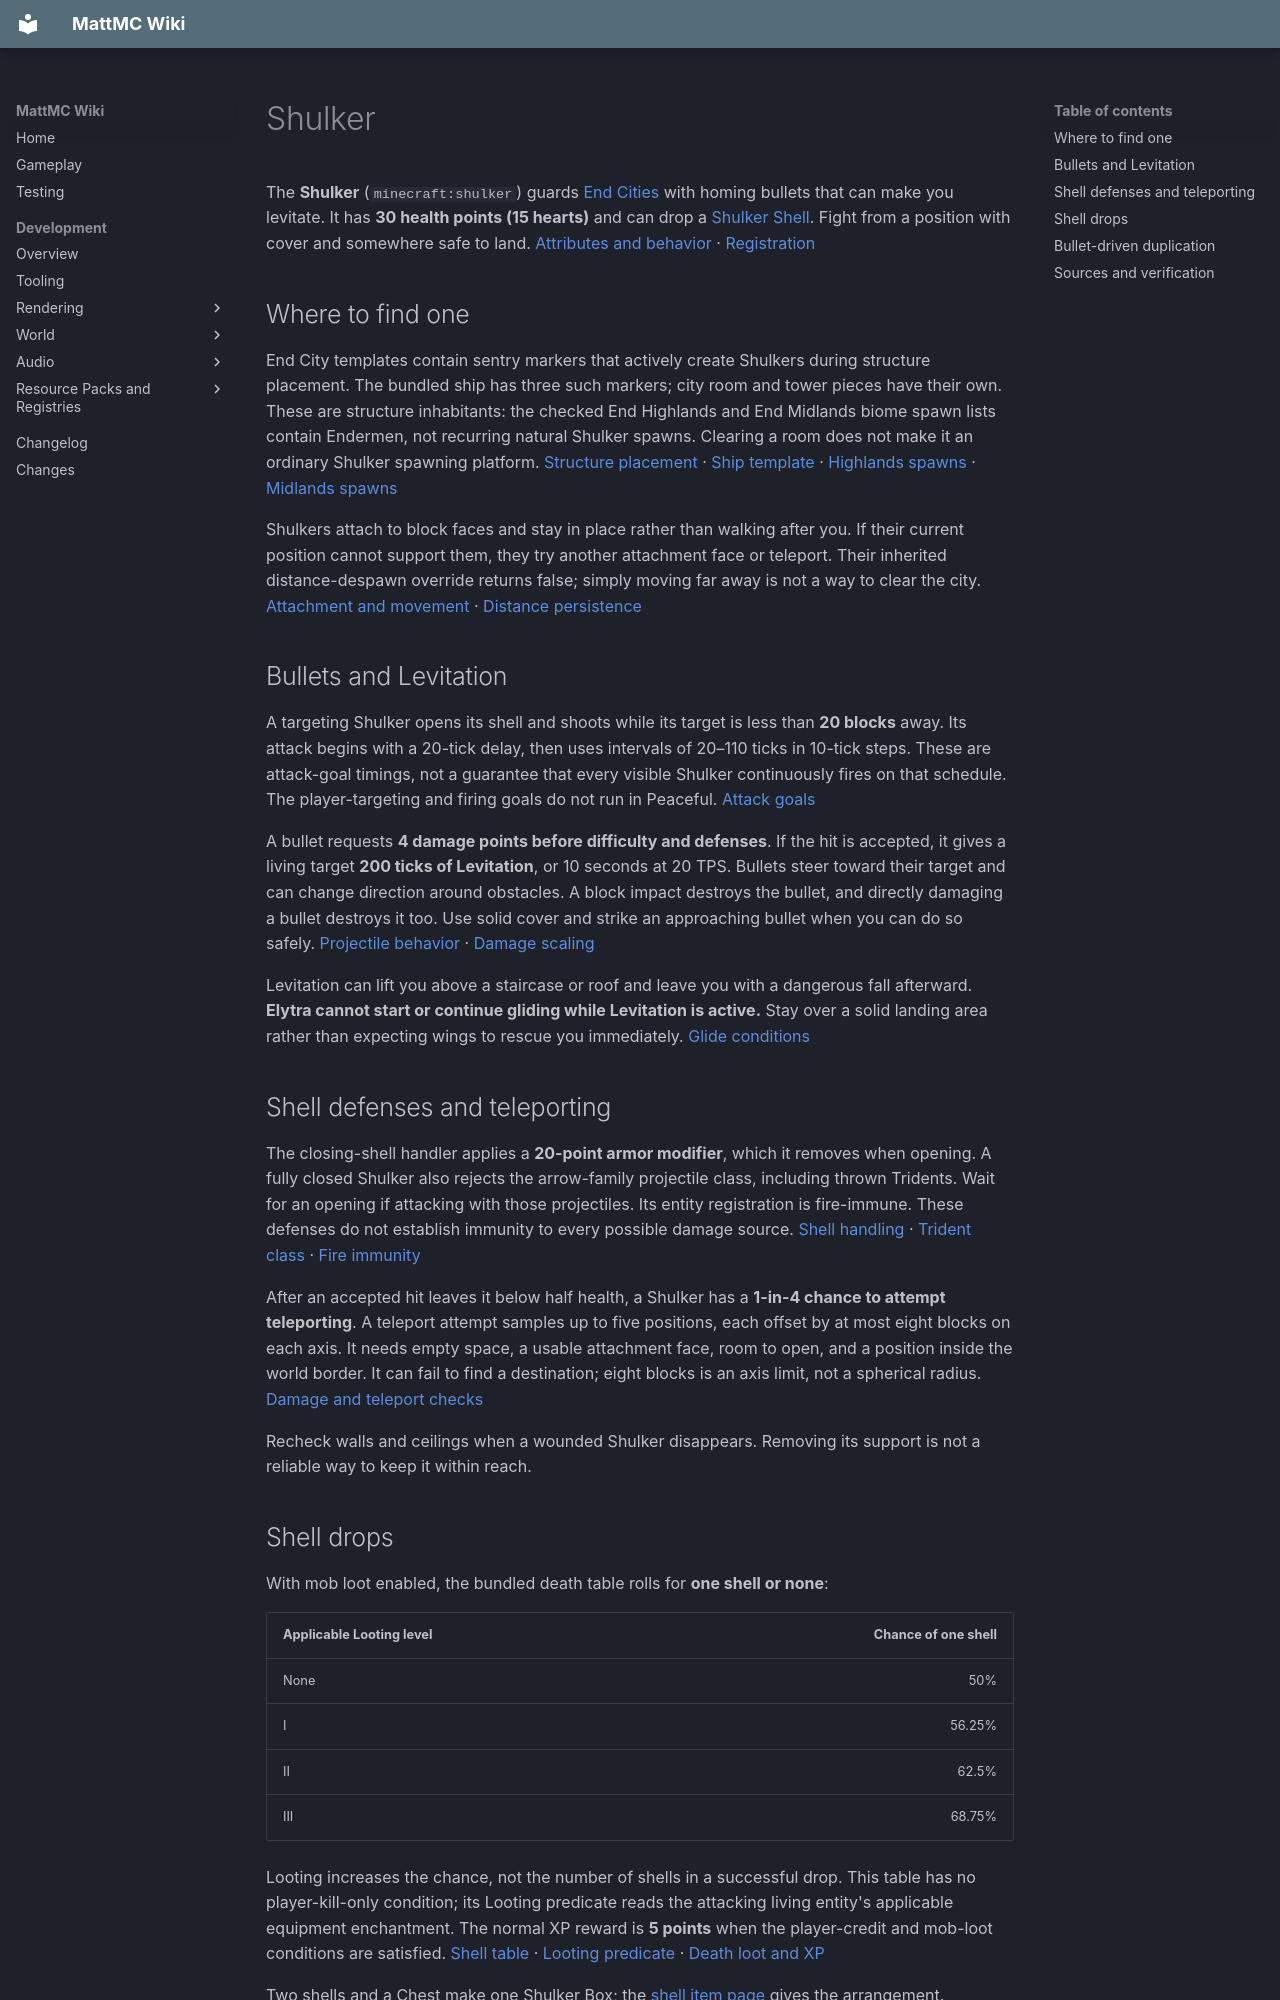

repository: HungLo2020/MattMC · page: gameplay/mobs/Shulker/index.html · generator: mkdocs

# Shulker

The **Shulker** (`minecraft:shulker`) guards [End Cities](../structures/EndCity.md) with homing bullets that can make you levitate. It has **30 health points (15 hearts)** and can drop a [Shulker Shell](../items/ShulkerShell.md). Fight from a position with cover and somewhere safe to land. [Attributes and behavior][shulker] · [Registration][registration]

## Where to find one

End City templates contain sentry markers that actively create Shulkers during structure placement. The bundled ship has three such markers; city room and tower pieces have their own. These are structure inhabitants: the checked End Highlands and End Midlands biome spawn lists contain Endermen, not recurring natural Shulker spawns. Clearing a room does not make it an ordinary Shulker spawning platform. [Structure placement][city] · [Ship template][ship] · [Highlands spawns][highlands] · [Midlands spawns][midlands]

Shulkers attach to block faces and stay in place rather than walking after you. If their current position cannot support them, they try another attachment face or teleport. Their inherited distance-despawn override returns false; simply moving far away is not a way to clear the city. [Attachment and movement][shulker] · [Distance persistence][golem]

## Bullets and Levitation

A targeting Shulker opens its shell and shoots while its target is less than **20 blocks** away. Its attack begins with a 20-tick delay, then uses intervals of 20–110 ticks in 10-tick steps. These are attack-goal timings, not a guarantee that every visible Shulker continuously fires on that schedule. The player-targeting and firing goals do not run in Peaceful. [Attack goals][shulker]

A bullet requests **4 damage points before difficulty and defenses**. If the hit is accepted, it gives a living target **200 ticks of Levitation**, or 10 seconds at 20 TPS. Bullets steer toward their target and can change direction around obstacles. A block impact destroys the bullet, and directly damaging a bullet destroys it too. Use solid cover and strike an approaching bullet when you can do so safely. [Projectile behavior][bullet] · [Damage scaling][damage]

Levitation can lift you above a staircase or roof and leave you with a dangerous fall afterward. **Elytra cannot start or continue gliding while Levitation is active.** Stay over a solid landing area rather than expecting wings to rescue you immediately. [Glide conditions][flight]

## Shell defenses and teleporting

The closing-shell handler applies a **20-point armor modifier**, which it removes when opening. A fully closed Shulker also rejects the arrow-family projectile class, including thrown Tridents. Wait for an opening if attacking with those projectiles. Its entity registration is fire-immune. These defenses do not establish immunity to every possible damage source. [Shell handling][shulker] · [Trident class][trident] · [Fire immunity][registration]

After an accepted hit leaves it below half health, a Shulker has a **1-in-4 chance to attempt teleporting**. A teleport attempt samples up to five positions, each offset by at most eight blocks on each axis. It needs empty space, a usable attachment face, room to open, and a position inside the world border. It can fail to find a destination; eight blocks is an axis limit, not a spherical radius. [Damage and teleport checks][shulker]

Recheck walls and ceilings when a wounded Shulker disappears. Removing its support is not a reliable way to keep it within reach.

## Shell drops

With mob loot enabled, the bundled death table rolls for **one shell or none**:

| Applicable Looting level | Chance of one shell |
| --- | ---: |
| None | 50% |
| I | 56.25% |
| II | 62.5% |
| III | 68.75% |

Looting increases the chance, not the number of shells in a successful drop. This table has no player-kill-only condition; its Looting predicate reads the attacking living entity's applicable equipment enchantment. The normal XP reward is **5 points** when the player-credit and mob-loot conditions are satisfied. [Shell table][loot] · [Looting predicate][looting] · [Death loot and XP][death]

Two shells and a Chest make one Shulker Box; the [shell item page](../items/ShulkerShell.md#crafting-a-shulker-box) gives the arrangement.

## Bullet-driven duplication

An **open** Shulker hit by a Shulker bullet can teleport and create another Shulker at its old position. This requires an accepted hit and a successful teleport, and nearby living Shulkers can suppress the new spawn. The low-health random-teleport branch is checked first, so not every qualifying-looking hit reaches duplication. There is no food-breeding interaction in this route. [Duplication branch][shulker]

This is a source-confirmed renewal mechanism, not a tested farm design or a guaranteed extra Shulker per bullet.
